Run: headless pygame with SDL's dummy video driver; simulated clock (each Clock.tick advances the game by its frame time, no real sleeping); random seed 0; keys injected as events and as key.get_pressed() state; no mouse input; restart key C tapped at the start of phases 3 and 4.
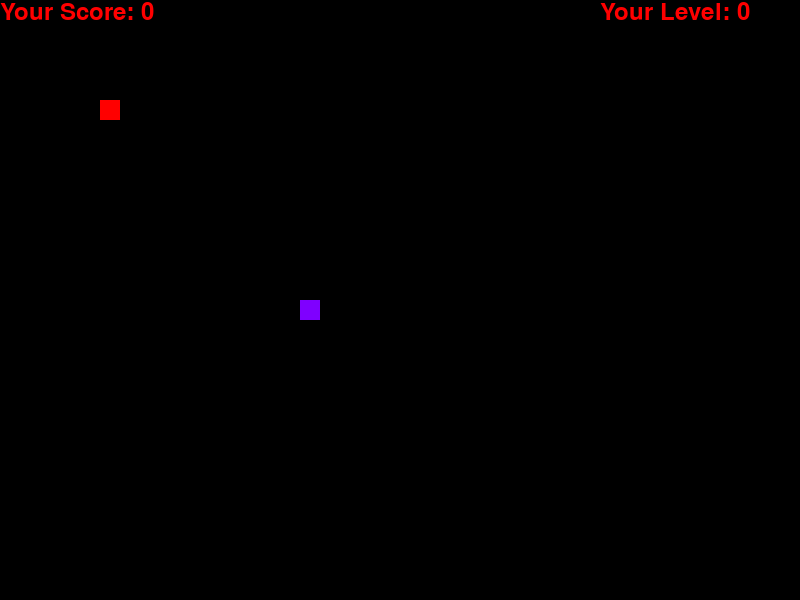
Frame 1 of 4 · flips 1–60 · no input
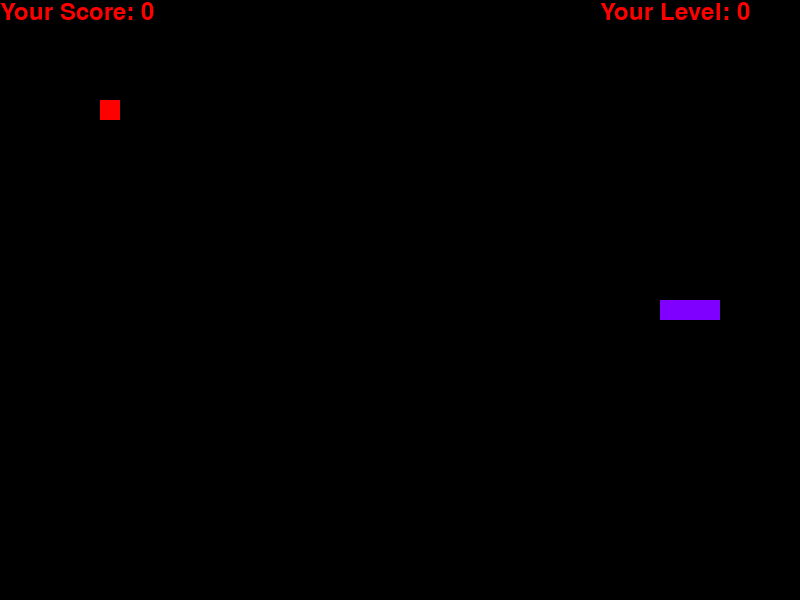
Frame 2 of 4 · flips 61–180 · tapped SPACE, RETURN · held RIGHT (→), D
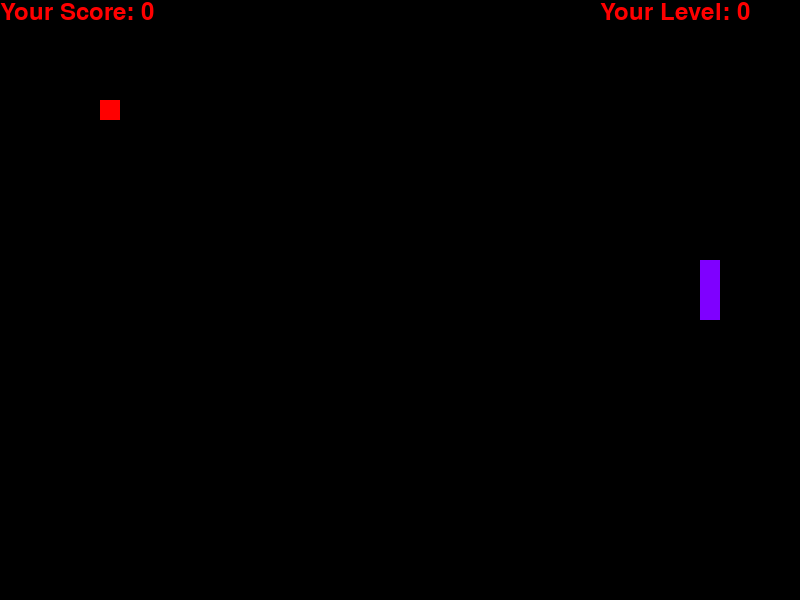
Frame 3 of 4 · flips 181–300 · tapped C · held DOWN (↓), S
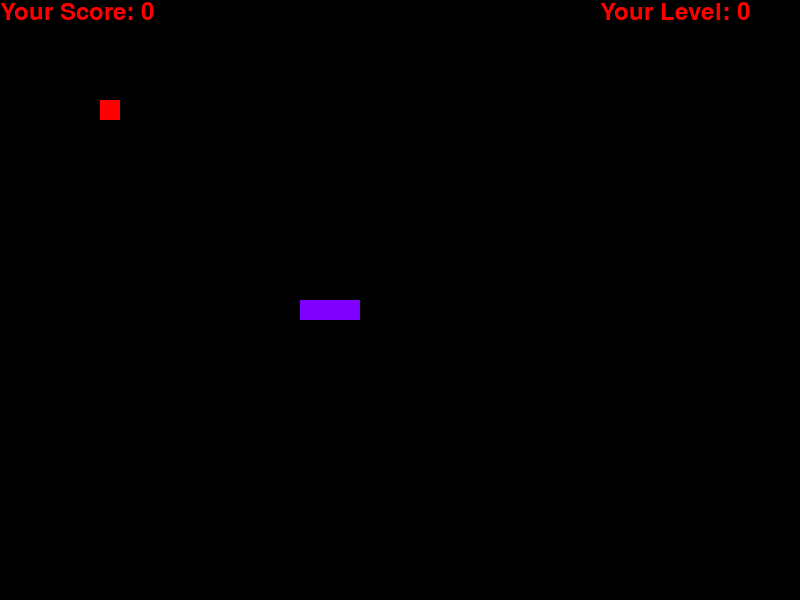
Frame 4 of 4 · flips 301–420 · tapped C · held LEFT (←), A, UP (↑), W

The pygame program that drew these frames:

import pygame
from pygame.locals import *
from copy import copy
import random
import time  # Lola
from math import floor

## Initialisation des paramètres de la fenêtre de jeu 
pygame.init()

vert = (0, 255, 0)
white = (255, 255, 255)
black = (0, 0, 0)
red = (255, 0, 0)
violet = (127, 0, 255)
green = (0, 255, 65)

L = 800
H = 600
dx = 0
dy = 0
l = [[300, 300], [280, 300], [260, 300]]
pomme = [100, 100]
score = 0
level = 0
n = 3

dis = pygame.display.set_mode((L, H))
pygame.display.set_caption('Snake Game')
clock = pygame.time.Clock()

def display_ecran_pause():
    police = pygame.font.SysFont('times new roman', 90)
    game_over_surface = police.render(
        'Pause', True, (255, 0, 0))  # decription
    # on récupère les coordonées du rectancle game_over_surface
    game_over_rect = game_over_surface.get_rect()
    game_over_rect.midtop = (800/2, 600/4)  # positionnement
    dis.fill(black)
    dis.blit(game_over_surface, game_over_rect)  # affiche

    police_message = pygame.font.SysFont('times', 20)
    message_surface = police_message.render(
        'Press P to resume or Press Q to quit game', True, (255, 0, 0))
    message_rect = message_surface.get_rect()
    message_rect.midtop = (800/2, 600/1.5)
    dis.blit(message_surface, message_rect)


def move(event,dx,dy,game_over,already_changed,direction):
    if event.type == pygame.QUIT or (event.type == pygame.KEYDOWN and event.key == pygame.K_q):
        game_over = True
    if event.type == pygame.KEYDOWN:
        if event.key == pygame.K_p:
            exit = False
            while not(exit):
                display_ecran_pause()
                for event2 in pygame.event.get():
                            if event2.type == pygame.QUIT or (event2.type == pygame.KEYDOWN and event2.key == pygame.K_q):
                                pygame.quit()
                                quit()
                            if event2.type == pygame.KEYDOWN:
                                if event2.key == pygame.K_p:
                                    exit = True
                pygame.display.flip()
                time.sleep(1)
        if event.key == pygame.K_LEFT and direction != 'horizontal' and not already_changed:
            dx = -20
            dy = 0
            direction='horizontal'
            already_changed=True
        elif event.key == pygame.K_RIGHT and direction != 'horizontal' and not already_changed:
            dx = 20
            dy = 0
            direction='horizontal'
            already_changed=True
        elif event.key == pygame.K_UP and direction != 'vertical'and not already_changed:
            dx = 0
            dy = -20
            direction='vertical'
            already_changed=True
        elif event.key == pygame.K_DOWN and direction != 'vertical'and not already_changed:
            dx = 0
            dy = 20
            direction='vertical'
            already_changed=True
    return dx, dy, game_over, already_changed, direction

def pomme_coupe2(score, pomme_coupe):
    if not pomme_coupe[2] and score > 5:
        s = random.randint(0, 101)
        if s == 0:
            pomme_coupe[0] = random.randint(0, (L-20)/20)*20
            pomme_coupe[1] = random.randint(0, (H-20)/20)*20
            pomme_coupe[2] = True


def coll_pomme_coupe(l, score, pomme_coupe):
    l1 = l
    if pomme_coupe[2]:
        if l[0][0] == pomme_coupe[0] and l[0][1] == pomme_coupe[1]:
            score += 1
            taille = len(l)//2
            l1 = l[0:taille]
            pygame.draw.rect(
                dis, black, [pomme_coupe[0], pomme_coupe[1], 10, 10])
            pomme_coupe[2] = False
    return l1, score


def detection_collision_bordure(l, border, game_over):
    # lorsqu'on touche le bord
    if border and (l[0][0] < 20 or l[0][0] > L-20 or l[0][1] < 20 or l[0][1] > H-20):
        game_over = True
    # si bord désactivé on passe de l'autre coté
    if not border and (l[0][0] < 10 or l[0][0] > L-10 or l[0][1] < 10 or l[0][1] > H-10):
        l[0][0] = l[0][0] % L
        l[0][1] = l[0][1] % H


def detection_auto_collision(l, collision, game_over):
    for k in range(1, len(l)):  # lorsqu'on se touche
        if n > 3:
            if collision and l[0][0] == l[k][0] and l[0][1] == l[k][1]:
                game_over = True

def update_level(score, n=5):
    return floor(score/n)


# fin fonction

def game_loop(border=False):
    pomme_coupe = [0, 0, False]
    game_over = False
    game_close = False
    collision = True
    direction='null'
    vert = (0, 255, 0)
    white = (255, 255, 255)
    black = (0, 0, 0)
    red = (255, 0, 0)
    violet = (127, 0, 255)
    green = (0, 255, 65)
    L = 800
    H = 600
    dx = 0
    dy = 0
    l = [[300, 300], [280, 300], [260, 300]]
    pomme = [100, 100]
    score = 0
    level = 0
    n = 3
    while not game_over:

        while game_close == True:
            police = pygame.font.SysFont('times new roman', 90)
            game_over_surface = police.render(
                'Game over', True, (255, 0, 0))  # decription
            # on récupère les coordonées du rectancle game_over_surface
            game_over_rect = game_over_surface.get_rect()
            game_over_rect.midtop = (800/2, 600/4)  # positionnement
            dis.fill(black)
            dis.blit(game_over_surface, game_over_rect)  # affiche

            police_message = pygame.font.SysFont('times', 20)
            message_surface = police_message.render(
                'Press Q to quit game and C to restart', True, (255, 0, 0))
            message_rect = message_surface.get_rect()
            message_rect.midtop = (800/2, 600/1.5)
            dis.blit(message_surface, message_rect)
            for event in pygame.event.get():
                if event.type == pygame.KEYDOWN:
                    if event.key == pygame.K_q or event.type == pygame.QUIT:
                        game_over = True
                        game_close = False
                        pygame.quit()
                        quit()
                    if event.key == pygame.K_c:
                        game_loop()

            pygame.display.flip()
            time.sleep(1)
        
        already_changed=False
        for event in pygame.event.get():                    #transfo du mouvement en fonction pour les test 
            dx,dy,game_over,already_changed,direction = move(event,dx,dy,game_over,already_changed,direction)
            

        # on avance
        queue = copy(l[n-1])
        for k in range(0, n-1):
            l[n-1-k] = copy(l[n-2-k])
        l[0][0] += dx
        l[0][1] += dy
        dis.fill(black)

        # detection mur ou soit même
        # detection_collision_bordure(l, border, game_over)
        # detection_auto_collision(l, collision, game_over)

        # lorsqu'on touche le bord
        #detection_collision_bordure(l, border, game_over)
        if border and (l[0][0] < 20 or l[0][0] > L-20 or l[0][1] < 20 or l[0][1] > H-20):
            game_close = True
        # si bord désactivé on passe de l'autre coté
        if not border and (l[0][0] < 10 or l[0][0] > L-10 or l[0][1] < 10 or l[0][1] > H-10):
            l[0][0] = l[0][0] % L
            l[0][1] = l[0][1] % H

        # lorsqu'on se touche
        for k in range(1, len(l)):  # lorsqu'on se touche
            if n > 3:
                if collision and l[0][0] == l[k][0] and l[0][1] == l[k][1]:
                    game_close = True

        # lorsqu'on touche la pomme
        if pomme == l[0]:
            score += 1
            l.append([queue[0], queue[1]])

            pygame.draw.rect(dis, black, [pomme[0], pomme[1], 20, 20])
            pomme[0] = random.randint(0, (L-20)/20)*20
            pomme[1] = random.randint(0, (H-20)/20)*20

        pygame.draw.rect(dis, red, [pomme[0], pomme[1], 20, 20])
        # une pomme verte peut apparaitre
        pomme_coupe2(score, pomme_coupe)
        # si il rencontre une pomme verte sa taille est divisé par 2
        l, score = coll_pomme_coupe(l, score, pomme_coupe)

        n = len(l)  # taille du serpent après avoir peut être mangé une pomme
        if pomme_coupe[2]:
            pygame.draw.rect(
                dis, vert, [pomme_coupe[0], pomme_coupe[1], 20, 20])

        for x in l:
            pygame.draw.rect(dis, violet, [x[0], x[1], 20, 20])
        pygame.display.update()

        level=update_level(score)
        # on affiche le score et le niveau
        score_font = pygame.font.SysFont("Times new roman", 35)
        value_score = score_font.render("Your Score: " + str(score), True, red)
        dis.blit(value_score, [0, 0])

        value_level = score_font.render("Your Level: " + str(level), True, red)
        dis.blit(value_level, [600, 0])

        pygame.display.update()
        clock.tick(15)
    pygame.quit()
    quit()


game_loop()
